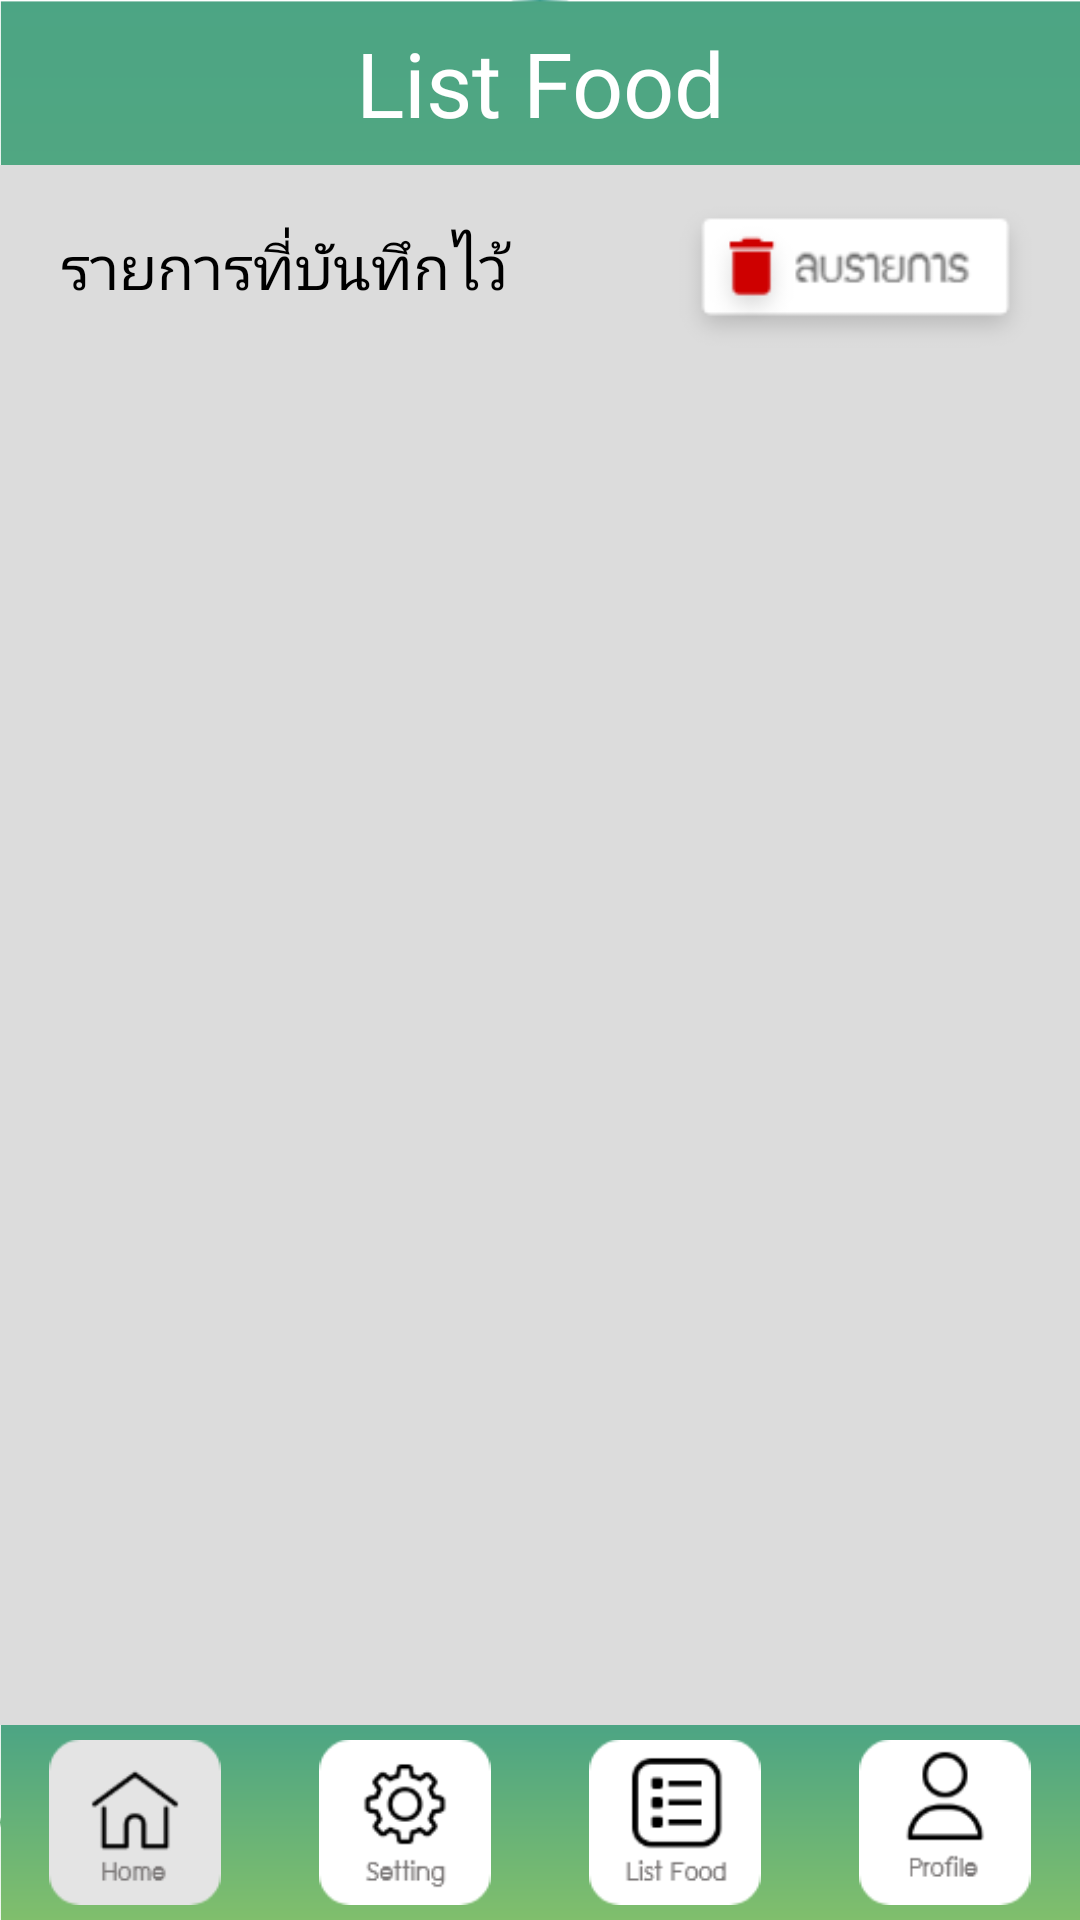

This screen was rendered from an Android layout file. Write that file and the resources it references.
<!-- AndroidManifest.xml: application theme AppTheme -->
<!-- res/layout/activity_bookmark.xml -->
<?xml version="1.0" encoding="utf-8"?>
<RelativeLayout xmlns:android="http://schemas.android.com/apk/res/android"
    xmlns:app="http://schemas.android.com/apk/res-auto"
    xmlns:tools="http://schemas.android.com/tools"
    android:layout_width="match_parent"
    android:layout_height="match_parent"
    android:background="@drawable/bg">

    
    <RelativeLayout
        android:id="@+id/header"
        android:layout_width="match_parent"
        android:layout_height="55dp"
        android:layout_alignParentTop="true" >

        <TextView
            android:id="@+id/title"
            android:layout_width="match_parent"
            android:layout_height="wrap_content"
            android:gravity="center"
            android:text=" List Food "
            android:textColor="#FFFFFF"
            android:layout_centerVertical="true"
            android:layout_centerHorizontal="true"
            android:textSize="30dp"
            app:fontFamily="@font/regular"
            tools:ignore="MissingConstraints" />


    </RelativeLayout>

    
    <LinearLayout
        android:id="@+id/footer"
        android:layout_width="match_parent"
        android:layout_height="65dp"
        android:layout_alignParentBottom="true"
        android:background="@drawable/bg"
        android:gravity="center" >

        <ImageView
            android:id="@+id/btnnext1"
            android:layout_width="45dp"
            android:layout_height="55dp"
            android:layout_weight="1"
            app:srcCompat="@drawable/ic1"
            tools:ignore="VectorDrawableCompat" />

        <ImageView
            android:id="@+id/btnnext2"
            android:layout_width="45dp"
            android:layout_height="55dp"
            android:layout_weight="1"
            app:srcCompat="@drawable/ic2"
            tools:ignore="VectorDrawableCompat" />

        <ImageView
            android:id="@+id/btnnext3"
            android:layout_width="45dp"
            android:layout_height="55dp"
            android:layout_weight="1"
            app:srcCompat="@drawable/ic3"
            tools:ignore="VectorDrawableCompat" />

        <ImageView
            android:id="@+id/btnnext4"
            android:layout_width="45dp"
            android:layout_height="55dp"
            android:layout_weight="1"
            app:srcCompat="@drawable/ic4"
            tools:ignore="VectorDrawableCompat" />

    </LinearLayout>

    
    <RelativeLayout
        android:id="@+id/content"
        android:layout_width="match_parent"
        android:layout_height="match_parent"
        android:layout_above="@id/footer"
        android:layout_below="@id/header"
        android:background="#DCDCDC">

        <RelativeLayout
            android:layout_width="match_parent"
            android:layout_height="match_parent"  >

            <TextView
                android:id="@+id/title2"
                android:layout_width="match_parent"
                android:layout_height="wrap_content"
                android:gravity="left"
                android:layout_marginLeft="15dp"
                android:text=" รายการที่บันทึกไว้ "
                android:textColor="#000000"
                android:layout_marginTop="20dp"
                android:textSize="20dp"
                app:fontFamily="@font/regular"
                tools:ignore="MissingConstraints" />

            <ImageView
                android:id="@+id/imgdelete"
                android:layout_width="200dp"
                android:layout_height="55dp"
                android:layout_toRightOf="@+id/title2"
                android:layout_alignTop="@+id/title2"
                android:layout_marginLeft="-150dp"
                android:layout_marginTop="-10dp"
                android:adjustViewBounds="true"
                app:srcCompat="@drawable/icdelete" />

            <ListView
                android:id="@+id/list1"
                android:layout_width="match_parent"
                android:layout_height="match_parent"
                android:layout_marginTop="5dp"
                android:layout_below="@+id/title2"
                android:layout_marginLeft="10dp"
                android:layout_marginRight="10dp"
                android:paddingLeft="5dp"
                android:paddingRight="5dp" />

        </RelativeLayout>

    </RelativeLayout>



</RelativeLayout>
<!-- resources referenced by this layout -->
<resources>
  <!-- drawable bg: png bitmap (drawable, 11733 bytes) -->
  <!-- drawable ic1: png bitmap (drawable, 2426 bytes) -->
  <!-- drawable ic2: png bitmap (drawable, 3341 bytes) -->
  <!-- drawable ic3: png bitmap (drawable, 2320 bytes) -->
  <!-- drawable ic4: png bitmap (drawable, 4125 bytes) -->
  <!-- drawable icdelete: png bitmap (drawable, 5128 bytes) -->
  <style name="AppTheme" parent="Theme.AppCompat.Light.DarkActionBar">
          
          <item name="colorPrimary">@color/colorPrimary</item>
          <item name="colorPrimaryDark">@color/colorPrimaryDark</item>
          <item name="colorAccent">@color/colorAccent</item>
      </style>
  <color name="colorPrimary">#F4D3E4</color>
  <color name="colorPrimaryDark">#A9A9A9</color>
  <color name="colorAccent">#D81B60</color>
</resources>
